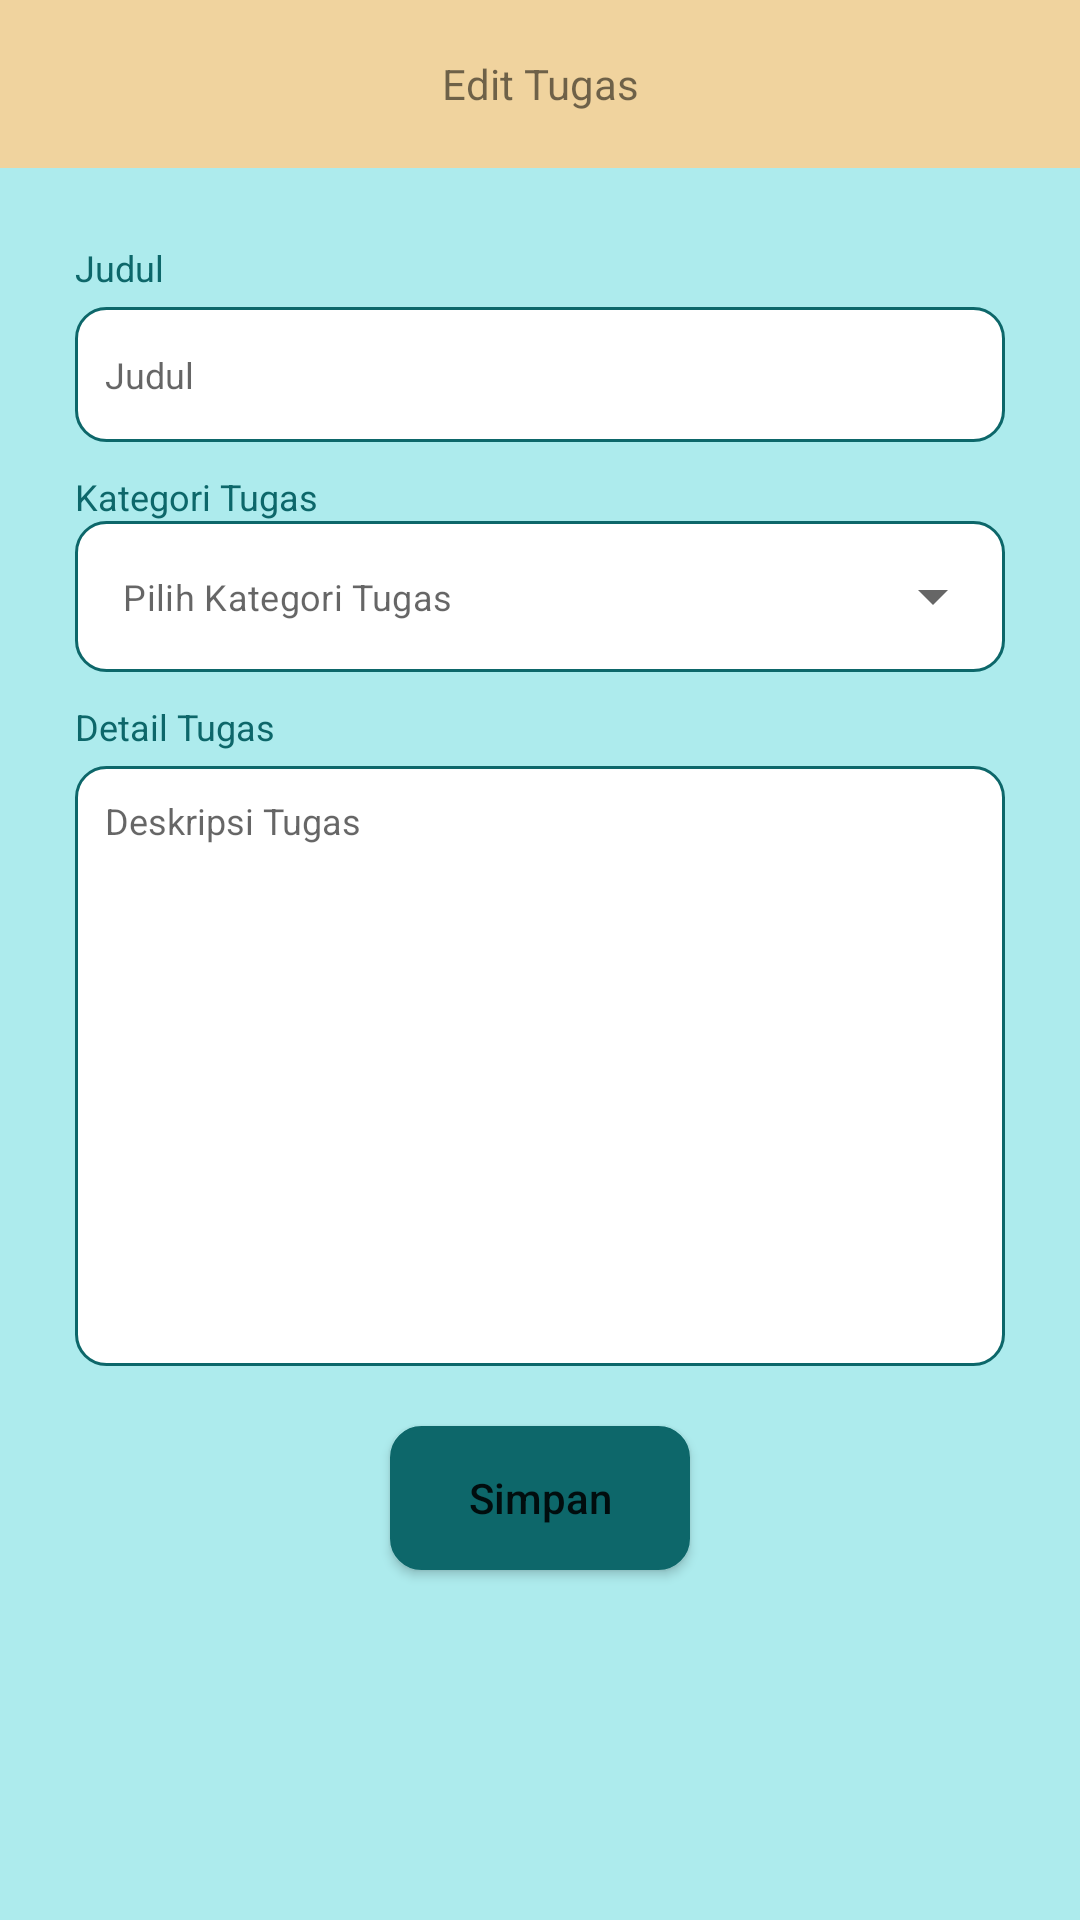

This screen was rendered from an Android layout file. Write that file and the resources it references.
<!-- AndroidManifest.xml: application theme Theme.TaskAplication -->
<!-- res/layout/fragment_edit.xml -->
<?xml version="1.0" encoding="utf-8"?>
<androidx.coordinatorlayout.widget.CoordinatorLayout xmlns:android="http://schemas.android.com/apk/res/android"
    xmlns:tools="http://schemas.android.com/tools"
    android:layout_width="match_parent"
    android:layout_height="match_parent"
    xmlns:app="http://schemas.android.com/apk/res-auto"
    tools:context=".fragments.EditFragment"
    android:background="@color/biru_muda">

    <FrameLayout
        android:background="@color/kuning"
        android:layout_width="match_parent"
        android:layout_height="?attr/actionBarSize">
        <ImageView
            android:id="@+id/btn_back"
            android:layout_gravity="center|start"
            android:src="@drawable/icon_back"
            android:layout_width="50dp"
            android:layout_height="30dp"/>
        <TextView
            android:text="Edit Tugas"
            android:layout_gravity="center"
            android:gravity="center"
            android:layout_width="match_parent"
            android:layout_height="wrap_content"/>
    </FrameLayout>
    <ScrollView
        android:layout_width="match_parent"
        android:layout_height="wrap_content"
        android:scrollbarSize="0dp"
        android:layout_marginTop="?attr/actionBarSize">
        <LinearLayout
            android:layout_marginStart="25dp"
            android:layout_marginEnd="25dp"
            android:layout_marginTop="25dp"
            android:layout_width="match_parent"
            android:layout_height="wrap_content"
            android:orientation="vertical">
            <TextView
                android:text="Judul"
                android:textSize="12sp"
                android:textColor="@color/hijau_tua"
                android:layout_width="match_parent"
                android:layout_height="wrap_content"/>
            <com.google.android.material.textfield.TextInputEditText
                android:id="@+id/judul_tugas"
                android:hint="Judul"
                android:padding="10dp"
                android:layout_marginTop="5dp"
                android:textSize="12sp"
                android:textColor="@color/black"
                android:background="@drawable/bg_rounded_edittext"
                android:layout_width="match_parent"
                android:layout_height="45dp"/>
            <TextView
                android:layout_marginTop="10dp"
                android:text="Kategori Tugas"
                android:textSize="12sp"
                android:textColor="@color/hijau_tua"
                android:layout_width="match_parent"
                android:layout_height="wrap_content"/>
            <com.google.android.material.textfield.TextInputLayout
                android:id="@+id/kategori_tugas"
                app:hintEnabled="false"
                style="@style/Widget.MaterialComponents.TextInputLayout.OutlinedBox.ExposedDropdownMenu"
                android:layout_width="match_parent"
                android:layout_height="wrap_content">

                <AutoCompleteTextView
                    android:id="@+id/dropdown_menu"
                    android:layout_width="match_parent"
                    android:layout_height="wrap_content"
                    android:layout_weight="1"
                    android:background="@drawable/bg_rounded_edittext"
                    android:ellipsize="end"
                    android:hint="Pilih Kategori Tugas"
                    android:inputType="none"
                    android:maxLines="1"
                    android:textColor="@color/black"
                    android:textSize="12sp" />
            </com.google.android.material.textfield.TextInputLayout>


            <TextView
                android:text="Detail Tugas"
                android:layout_marginTop="10dp"
                android:textSize="12sp"
                android:textColor="@color/hijau_tua"
                android:layout_width="match_parent"
                android:layout_height="wrap_content"/>
            <com.google.android.material.textfield.TextInputEditText
                android:id="@+id/isi_tugas"
                android:hint="Deskripsi Tugas"
                android:padding="10dp"
                android:layout_marginTop="5dp"
                android:textSize="12sp"
                android:gravity="start"
                android:textColor="@color/hijau_tua"
                android:minHeight="200dp"
                android:background="@drawable/bg_rounded_edittext"
                android:layout_width="match_parent"
                android:layout_height="wrap_content"/>

            <Button
                android:text="Simpan"
                android:textAllCaps="false"
                android:id="@+id/btn_add"
                android:layout_gravity="center"
                android:layout_marginTop="20dp"
                android:layout_marginBottom="20dp"
                android:background="@drawable/bg_rounded_edittext"
                app:backgroundTint="@color/hijau_tua"
                android:layout_width="100dp"
                android:layout_height="wrap_content"/>
        </LinearLayout>
    </ScrollView>


</androidx.coordinatorlayout.widget.CoordinatorLayout>
<!-- resources referenced by this layout -->
<resources>
  <color name="biru_muda">#ADEBED</color>
  <color name="black">#FF000000</color>
  <color name="hijau_tua">#0D676A</color>
  <color name="kuning">#F0D39E</color>
  <!-- drawable bg_rounded_edittext (drawable) -->
  <?xml version="1.0" encoding="utf-8"?>
  <shape xmlns:android="http://schemas.android.com/apk/res/android"
      android:shape="rectangle">
  
      <solid android:color="@color/white"/>
      <stroke android:width="1dip" android:color="@color/hijau_tua"/>
      <corners android:radius="10dp"/>
  </shape>
  <style name="Theme.TaskAplication" parent="Theme.MaterialComponents.Light.NoActionBar">
          <item name="android:forceDarkAllowed" tools:targetApi="q">false</item>
          
          <item name="colorPrimary">@color/purple_500</item>
          <item name="colorPrimaryVariant">@color/purple_700</item>
          <item name="colorOnPrimary">@color/white</item>
          
          <item name="colorSecondary">@color/teal_200</item>
          <item name="colorSecondaryVariant">@color/teal_700</item>
          <item name="colorOnSecondary">@color/black</item>
          
          <item name="android:statusBarColor">?attr/colorPrimaryVariant</item>
          
      </style>
  <color name="white">#FFFFFFFF</color>
  <color name="purple_500">#FF6200EE</color>
  <color name="purple_700">#FF3700B3</color>
  <color name="teal_200">#FF03DAC5</color>
  <color name="teal_700">#FF018786</color>
</resources>
